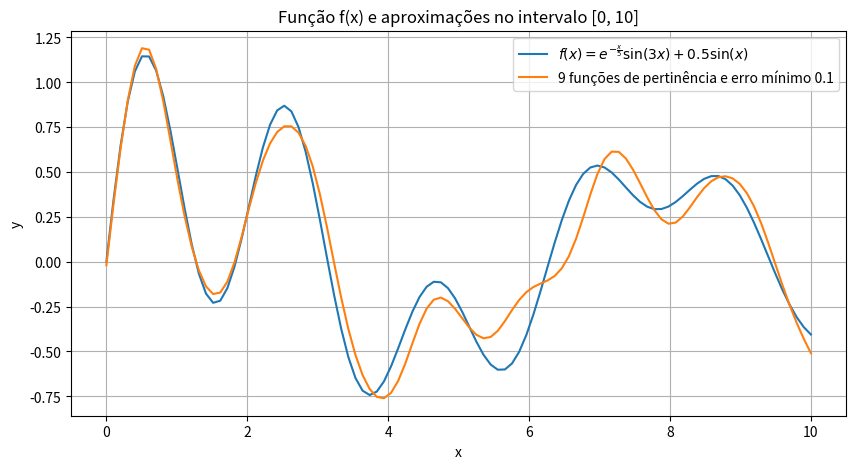
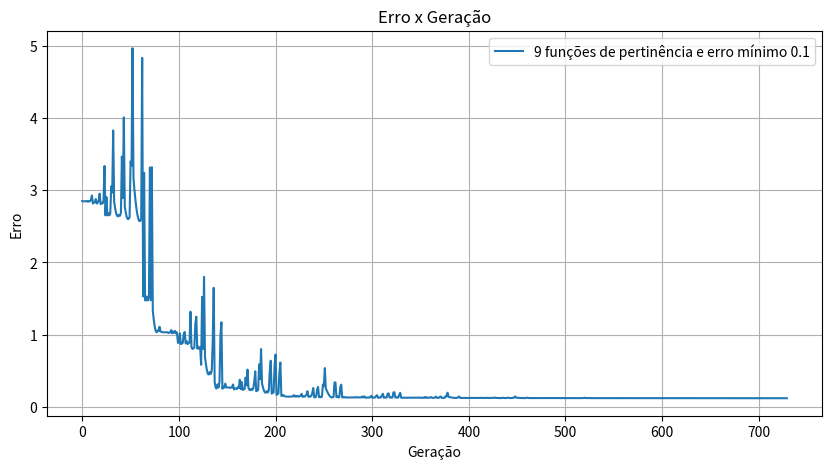

Here is the Python script that generated these plots, in order:
import numpy as np
import matplotlib.pyplot as plt
import random
import copy
import math

def pertinencia_tri(x,a,b,c):
    if x <= a or x >= c:
        return 0.0

    if x <= b:
        return (x - a) / (b - a)
    
    return (c - x) / (c - b)

def pertinencia_gau(x, c, sigma):
    return math.e**((-(x-c)**2)/(2*sigma**2))

def pertinencia_cauchy(x,a,c):
    return 1/(1 + ((x-c)/a)**2)

def criar_funcoes_pertinencia(diferenca, numero_de_funcoes):

    funcoes = []
    numero_de_divisoes = numero_de_funcoes - 1

    intervalo = diferenca/numero_de_divisoes

    sigma = intervalo/(2*math.sqrt(2*math.log(2,math.e)))

    for i in range(numero_de_funcoes):
        # funcoes.append([intervalo*(i-1), intervalo*(i), intervalo*(i+1)])
        funcoes.append([intervalo*i, sigma])

    return funcoes

# def criar_funcoes_pertinencia(diferenca, numero_de_funcoes):
#     funcoes = []
#     numero_de_divisoes = numero_de_funcoes - 1
#     intervalo = diferenca/numero_de_divisoes
#     met_int = 0.5*intervalo
#     for i in range(numero_de_funcoes):
#         funcoes.append([met_int,intervalo*i])
#     return funcoes

def calcular_z(x,funcoes_pertinencia,vetor_funcoes_z):
    z = []
    for ponto in x:
        somatorio_cima = 0
        somatorio_baixo = 0
        for i in range(len(funcoes_pertinencia)):
            # pertinencia_ponto = pertinencia_tri(ponto,*funcoes_pertinencia[i])
            pertinencia_ponto = pertinencia_gau(ponto,*funcoes_pertinencia[i])
            # pertinencia_ponto = pertinencia_cauchy(ponto, *funcoes_pertinencia[i])
            somatorio_baixo += pertinencia_ponto
            somatorio_cima += pertinencia_ponto*(vetor_funcoes_z[i][0]*ponto + vetor_funcoes_z[i][1])
        z.append(somatorio_cima/somatorio_baixo if somatorio_baixo != 0 else 1)
    return z

def calcular_erro(z, f_x, erros):
    erro = 0
    for i in range(len(f_x)):
        erro += (f_x[i] - z[i])**2

    erro = erro/len(f_x)
    erro = erro**(1/2)
    erros.append(erro)

def att_funcoes(funcoes_pertinencia, vetor_funcoes_z, i, j, multiplicador, ganho, geracao_atual):
    # if j > 1: 
    vetor_funcoes_z[i][j] += multiplicador*ganho
    # else:
    #     funcoes_pertinencia[i][j] += multiplicador*ganho
    #     if j == 1:
    #         if funcoes_pertinencia[i][1] <= 0:
    #             funcoes_pertinencia[i][1] = 0.01
    return geracao_atual + 1

def check_erro(menor_erro, geracao_atual, erros, z):
    if erros[-1] < menor_erro:
        menor_z = copy.deepcopy(z)
        menor_erro = erros[-1]
        melhor_ger = geracao_atual
        return menor_z, menor_erro, melhor_ger
    
def att_z_e_erro(i, j, x, funcoes_pertinencia, vetor_funcoes_z, f_x, erros, menor_erro, geracao_atual, multiplicador, ganho, menor_z, melhor_ger):
    geracao_atual = att_funcoes(funcoes_pertinencia, vetor_funcoes_z, i, j, multiplicador, ganho, geracao_atual)
    z = calcular_z(x, funcoes_pertinencia, vetor_funcoes_z)
    calcular_erro(z, f_x, erros)
    resultado = check_erro(menor_erro, geracao_atual, erros, z)
    if resultado is not None:
        menor_z, menor_erro, melhor_ger = resultado
    return geracao_atual, menor_z, menor_erro, melhor_ger

def aproximar(x, f_x, numero_funcoes, erro_minimo):
    funcoes_pertinencia = criar_funcoes_pertinencia(10, numero_funcoes)
    vetor_funcoes_z = [[random.uniform(-1, 1), random.uniform(-1, 1)] for _ in range(numero_funcoes)]

    valores_anteriores_funcoes = copy.deepcopy(funcoes_pertinencia)
    valores_anteriores_z = copy.deepcopy(vetor_funcoes_z)

    erros = []
    menor_erro = math.inf

    geracao_atual = 0
    melhor_ger = geracao_atual
    numero_teste_geracoes = numero_funcoes * 2
    maximo_geracoes = 100*numero_teste_geracoes

    z = calcular_z(x, funcoes_pertinencia, vetor_funcoes_z)
    menor_z = copy.deepcopy(z)
    calcular_erro(z, f_x, erros)
    resultado = check_erro(menor_erro, geracao_atual, erros, z)
    if resultado is not None:
        menor_z, menor_erro, melhor_ger = resultado

    ganho = 1
    multiplicador = 1

    while menor_erro > erro_minimo and ganho > 0.01*erro_minimo: #geracao_atual - melhor_ger < maximo_geracoes: 
        for i in range(numero_funcoes):
            for j in range(2):
                geracao_atual, menor_z, menor_erro, melhor_ger = att_z_e_erro(i, j, x, funcoes_pertinencia, vetor_funcoes_z, f_x, erros, menor_erro, geracao_atual, multiplicador, ganho, menor_z, melhor_ger)

                while(erros[-2] > erros[-1]):
                    valores_anteriores_funcoes = copy.deepcopy(funcoes_pertinencia)
                    valores_anteriores_z = copy.deepcopy(vetor_funcoes_z)
                    geracao_atual, menor_z, menor_erro, melhor_ger = att_z_e_erro(i, j, x, funcoes_pertinencia, vetor_funcoes_z, f_x, erros, menor_erro, geracao_atual, multiplicador, ganho, menor_z, melhor_ger)

                multiplicador *= -1

                funcoes_pertinencia = copy.deepcopy(valores_anteriores_funcoes)
                vetor_funcoes_z = copy.deepcopy(valores_anteriores_z)
                
                geracao_atual, menor_z, menor_erro, melhor_ger = att_z_e_erro(i, j, x, funcoes_pertinencia, vetor_funcoes_z, f_x, erros, menor_erro, geracao_atual, multiplicador, ganho, menor_z, melhor_ger)

                while(erros[-2] > erros[-1]):
                    valores_anteriores_funcoes = copy.deepcopy(funcoes_pertinencia)
                    valores_anteriores_z = copy.deepcopy(vetor_funcoes_z)
                    geracao_atual, menor_z, menor_erro, melhor_ger = att_z_e_erro(i, j, x, funcoes_pertinencia, vetor_funcoes_z, f_x, erros, menor_erro, geracao_atual, multiplicador, ganho, menor_z, melhor_ger)

                multiplicador *= -1

                funcoes_pertinencia = copy.deepcopy(valores_anteriores_funcoes)
                vetor_funcoes_z = copy.deepcopy(valores_anteriores_z)
        ganho /= 2

    return menor_erro, erros, funcoes_pertinencia, vetor_funcoes_z

def plotar_graficos(x, f_x, zs, erros):

    # Plotar a função
    plt.figure(figsize=(10, 5))
    plt.plot(x, f_x, label=r'$f(x) = e^{-\frac{x}{5}} \sin(3x) + 0.5 \sin(x)$')
    i = 0
    for key in zs.keys():
        plt.plot(x, zs[key], label=key)
        i += 1
    plt.xlabel("x")
    plt.ylabel("y")
    plt.title("Função f(x) e aproximações no intervalo [0, 10]")
    plt.legend()
    plt.grid(True)
    # plt.show()
    plt.show(block=False)

    # # Plotar o erro
    plt.figure(figsize=(10, 5))
    for key in erros.keys():
        plt.plot(np.linspace(0, len(erros[key]) - 1, len(erros[key])), erros[key], label=key)
    plt.xlabel("Geração")
    plt.ylabel("Erro")
    plt.title("Erro x Geração")
    plt.legend()
    plt.grid(True)
    plt.show()

erros = {}
erros_min = {}
pertinencias = {}
funcoes_z = {}
zs = {}

x = np.linspace(0, 10, 100)
f_x = np.exp(-x / 5) * np.sin(3 * x) + 0.5 * np.sin(x)

for funcao in [9]:
    for erro in [0.1]:
        print(f"{funcao} funções de pertinência e erro mínimo {erro}")
        erro_aux = []
        vet_erro_aux = []
        funcao_aux = []
        vetor_z_aux = []
        for i in range(10): # Número de testes
            print(f"Iteração {i}")
            menor_erro, vet_erros, funcoes_pertinencia, vetor_funcoes_z = aproximar(x,f_x,funcao, erro)
            erro_aux.append(menor_erro)
            vet_erro_aux.append(vet_erros)
            funcao_aux.append(funcoes_pertinencia)
            vetor_z_aux.append(vetor_funcoes_z)
        media_erro_aux = np.mean(erro_aux)
        desvio_erro_aux = np.std(erro_aux)
        print(f'Média de erro_aux: {media_erro_aux:.4}')
        print(f'Desvio padrão de erro_aux: {desvio_erro_aux:.4}')
        tamanhos_vetores = [len(vetor) for vetor in vet_erro_aux]
        media_tamanhos = np.mean(tamanhos_vetores)
        desvio_tamanhos = np.std(tamanhos_vetores)
        print(f'Média dos tamanhos em vet_erro_aux: {media_tamanhos:.2f}')
        print(f'Desvio padrão dos tamanhos em vet_erro_aux: {desvio_tamanhos:.2f}')
        indice_menor_erro = erro_aux.index(min(erro_aux))
        print(f'{min(erro_aux):.4} & {media_erro_aux:.4} & {desvio_erro_aux:.4} & {media_tamanhos:.2f} & {desvio_tamanhos:.2f}')
        print(f"Menor erro encontrado {funcao} - {erro}: {min(erro_aux):.4}")
        erros[f"{funcao} funções de pertinência e erro mínimo {erro}"] = vet_erro_aux[indice_menor_erro]
        erros_min[f"{funcao} funções de pertinência e erro mínimo {erro}"] = erro_aux[indice_menor_erro]
        pertinencias[f"{funcao} funções de pertinência e erro mínimo {erro}"] = funcao_aux[indice_menor_erro]
        funcoes_z[f"{funcao} funções de pertinência e erro mínimo {erro}"] = vetor_z_aux[indice_menor_erro]
        zs[f"{funcao} funções de pertinência e erro mínimo {erro}"] = calcular_z(x,funcao_aux[indice_menor_erro],vetor_z_aux[indice_menor_erro])

plotar_graficos(x, f_x, zs, erros)


